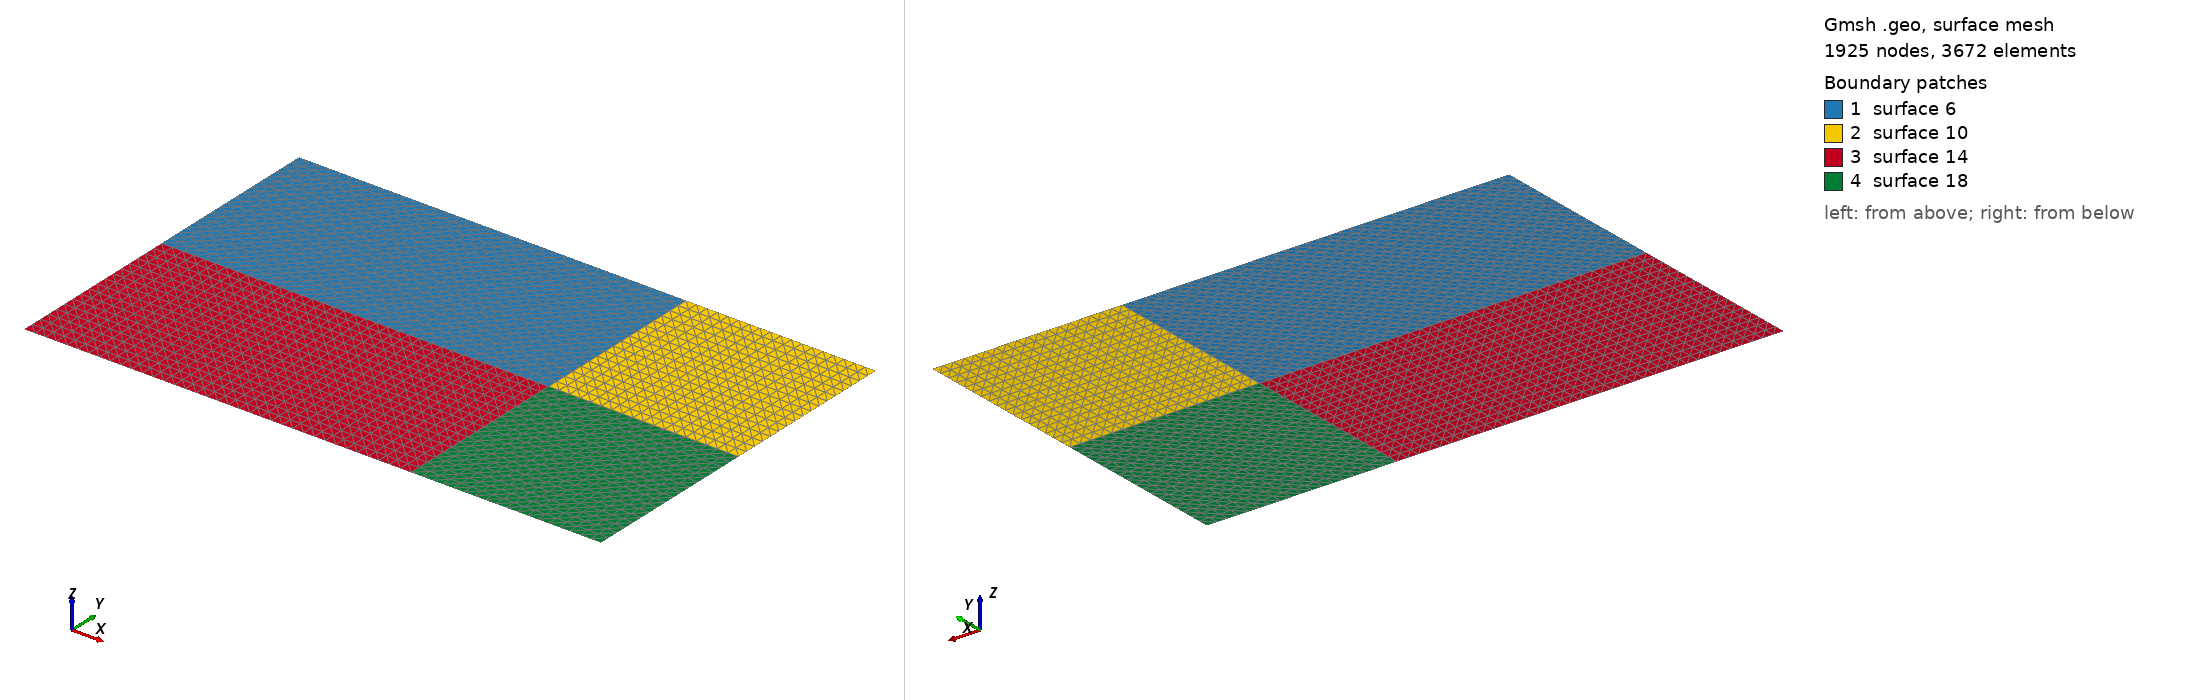

Gmsh geometry script, surface-meshed: 1925 nodes, 3672 surface elements. Boundary patches (legend numbers): 1 surface 6, 2 surface 10, 3 surface 14, 4 surface 18. Left view from above one corner, right view from below the opposite corner. The script declares no physical surfaces, so the legend lists its geometric surfaces. The drawing asked Gmsh for element sizes between 1% and 20% of the model's largest extent; the script's own settings can give other sizes.

=== PointFedAntenna.geo (drawn) ===
//////////////////////////////////////////////////// 
// GMSH .geo file for the point-fed patch antenna analyzed in Figure 2
// of Jedlicka et al, "Measured Mutual Coupling Between Microstrip Antennas,"
// *IEEE Trans. Ant. Prop.* **29** 147 (January 1981).
////////////////////////////////////////////////////

DefineConstant [ L      = 105.7  ]; // width of patch (X direction)
DefineConstant [ W      = 65.5   ]; // length of patch (Y direction)
DefineConstant [ Offset = 34.8   ]; // offset of feed point from edge
DefineConstant [ N      = 0.5    ]; // meshing fineness (panel edges per unit area)( (panel edges per unit area)( (panel edges per unit area)( (panel edges per unit area)

//////////////////////////////////////////////////
//////////////////////////////////////////////////
//////////////////////////////////////////////////
X1 = -0.5*L;
X2 = +0.5*L-Offset;
X3 = +0.5*L;

Point(1) = { X1-X2, 0.0, 0.0};
Point(2) = { 0.0,   0.0, 0.0};
Point(3) = { X3-X2, 0.0, 0.0};
Line(1)  = {1,2};
Line(2)  = {3,2};
 
// use structured meshes if N==0
If (N>0.0)
  Transfinite Line{1} = 1 + Ceil[N*(X2-X1)];
  Transfinite Line{2} = 1 + Ceil[N*(X3-X2)];
  Extrude{ 0,  0.5*W, 0 } { Line{1,2}; Layers{ Ceil[0.5*N*W] }; }
  Extrude{ 0, -0.5*W, 0 } { Line{1,2}; Layers{ Ceil[0.5*N*W] }; }
EndIf

// otherwise use unstructured meshes
If (N==0.0)
  Extrude{ 0,  0.5*W, 0 } { Line{1}; }
  Extrude{ 0, -0.5*W, 0 } { Line{1}; }
EndIf
